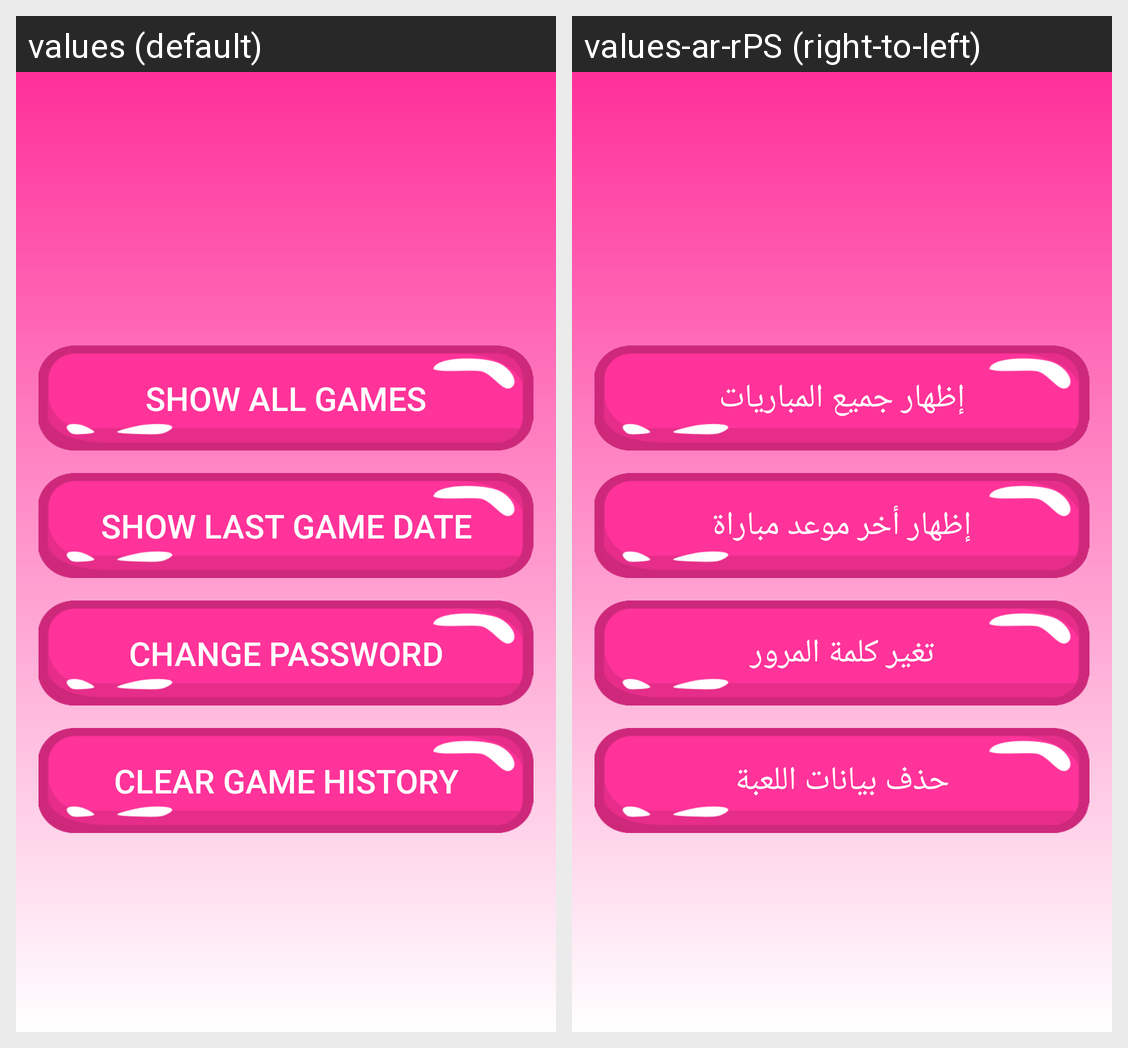

The Android screen above is rendered under two locales of the same app. Produce the string resources it draws, with the default and per-locale values.
Android screen res/layout/activity_settings.xml rendered under 2 locales, left to right: values (default), values-ar-rPS (right-to-left). Device: Nexus 5 (rendered at 1080×1920; each locale shown at half size, 540×960, under a caption strip naming it); theme Theme.NumbersGameFinalProject.
Strings drawn on this screen, with the default value and each locale's value (text and hints the layout hard-codes, and strings that could not be matched under every locale, appear in the picture but are not listed):

show
  values: Show all games
  values-ar-rPS: إظهار جميع المباريات

show_last
  values: Show last game date
  values-ar-rPS: إظهار أخر موعد مباراة

change
  values: Change password
  values-ar-rPS: تغير كلمة المرور

clear
  values: Clear game history
  values-ar-rPS: حذف بيانات اللعبة
